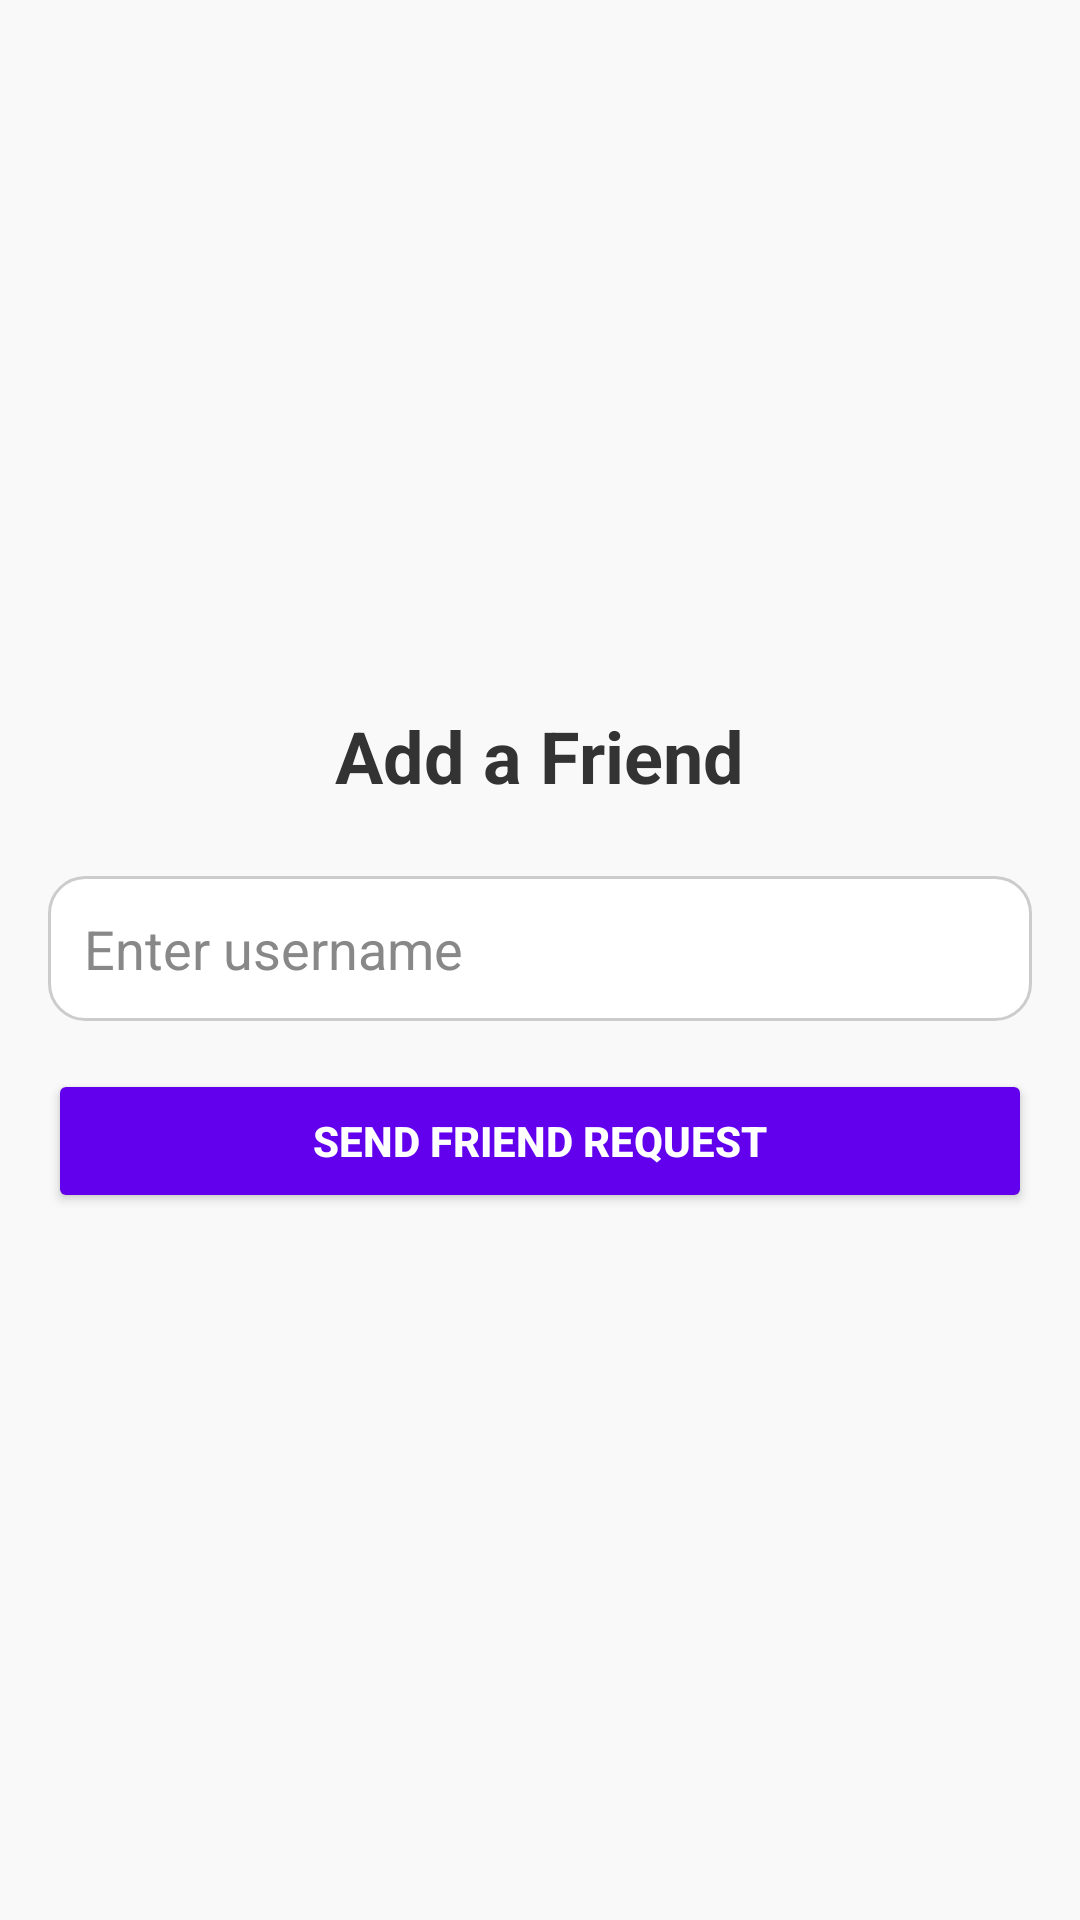

Layout XML and referenced resources for this Android screen:
<!-- AndroidManifest.xml: application theme Theme.ProChess -->
<!-- res/layout/activity_add_friend.xml -->
<LinearLayout
    xmlns:android="http://schemas.android.com/apk/res/android"
    android:layout_width="match_parent"
    android:layout_height="match_parent"
    android:orientation="vertical"
    android:gravity="center"
    android:background="@color/backgroundColor"
    android:padding="16dp">

    
    <TextView
        android:id="@+id/titleText"
        android:layout_width="wrap_content"
        android:layout_height="wrap_content"
        android:text="Add a Friend"
        android:textSize="24sp"
        android:textStyle="bold"
        android:textColor="@color/primaryTextColor"
        android:layout_marginBottom="24dp" />

    
    <EditText
        android:id="@+id/usernameField"
        android:layout_width="match_parent"
        android:layout_height="wrap_content"
        android:hint="Enter username"
        android:background="@drawable/rounded_edittext"
        android:padding="12dp"
        android:textColor="@color/primaryTextColor"
        android:textColorHint="@color/hintTextColor"
        android:layout_marginBottom="16dp" />

    
    <Button
        android:id="@+id/addButton"
        android:layout_width="match_parent"
        android:layout_height="wrap_content"
        android:text="Send Friend Request"
        android:backgroundTint="@color/buttonColor"
        android:textColor="@android:color/white"
        android:textStyle="bold"
        android:padding="12dp"
        android:elevation="4dp" />

</LinearLayout>
<!-- resources referenced by this layout -->
<resources>
  <color name="backgroundColor">#F9F9F9</color>
  <color name="buttonColor">#6200EE</color>
  <color name="hintTextColor">#888888</color>
  <color name="primaryTextColor">#333333</color>
  <!-- drawable rounded_edittext (drawable) -->
  <shape xmlns:android="http://schemas.android.com/apk/res/android">
      <solid android:color="@android:color/white" />
      <corners android:radius="12dp" />
      <stroke
          android:width="1dp"
          android:color="@color/borderColor" />
  </shape>
  <style name="Theme.ProChess" parent="Theme.MaterialComponents.DayNight.DarkActionBar">
          
          <item name="colorPrimary">@color/purple_500</item>
          <item name="colorPrimaryVariant">@color/purple_700</item>
          <item name="colorOnPrimary">@color/white</item>
          
          <item name="colorSecondary">@color/teal_200</item>
          <item name="colorSecondaryVariant">@color/teal_700</item>
          <item name="colorOnSecondary">@color/black</item>
          
          <item name="android:statusBarColor">?attr/colorPrimaryVariant</item>
          
      </style>
  <color name="borderColor">#CCCCCC</color>
  <color name="purple_500">#FF6200EE</color>
  <color name="purple_700">#FF3700B3</color>
  <color name="white">#FFFFFFFF</color>
  <color name="teal_200">#FF03DAC5</color>
  <color name="teal_700">#FF018786</color>
  <color name="black">#FF000000</color>
</resources>
